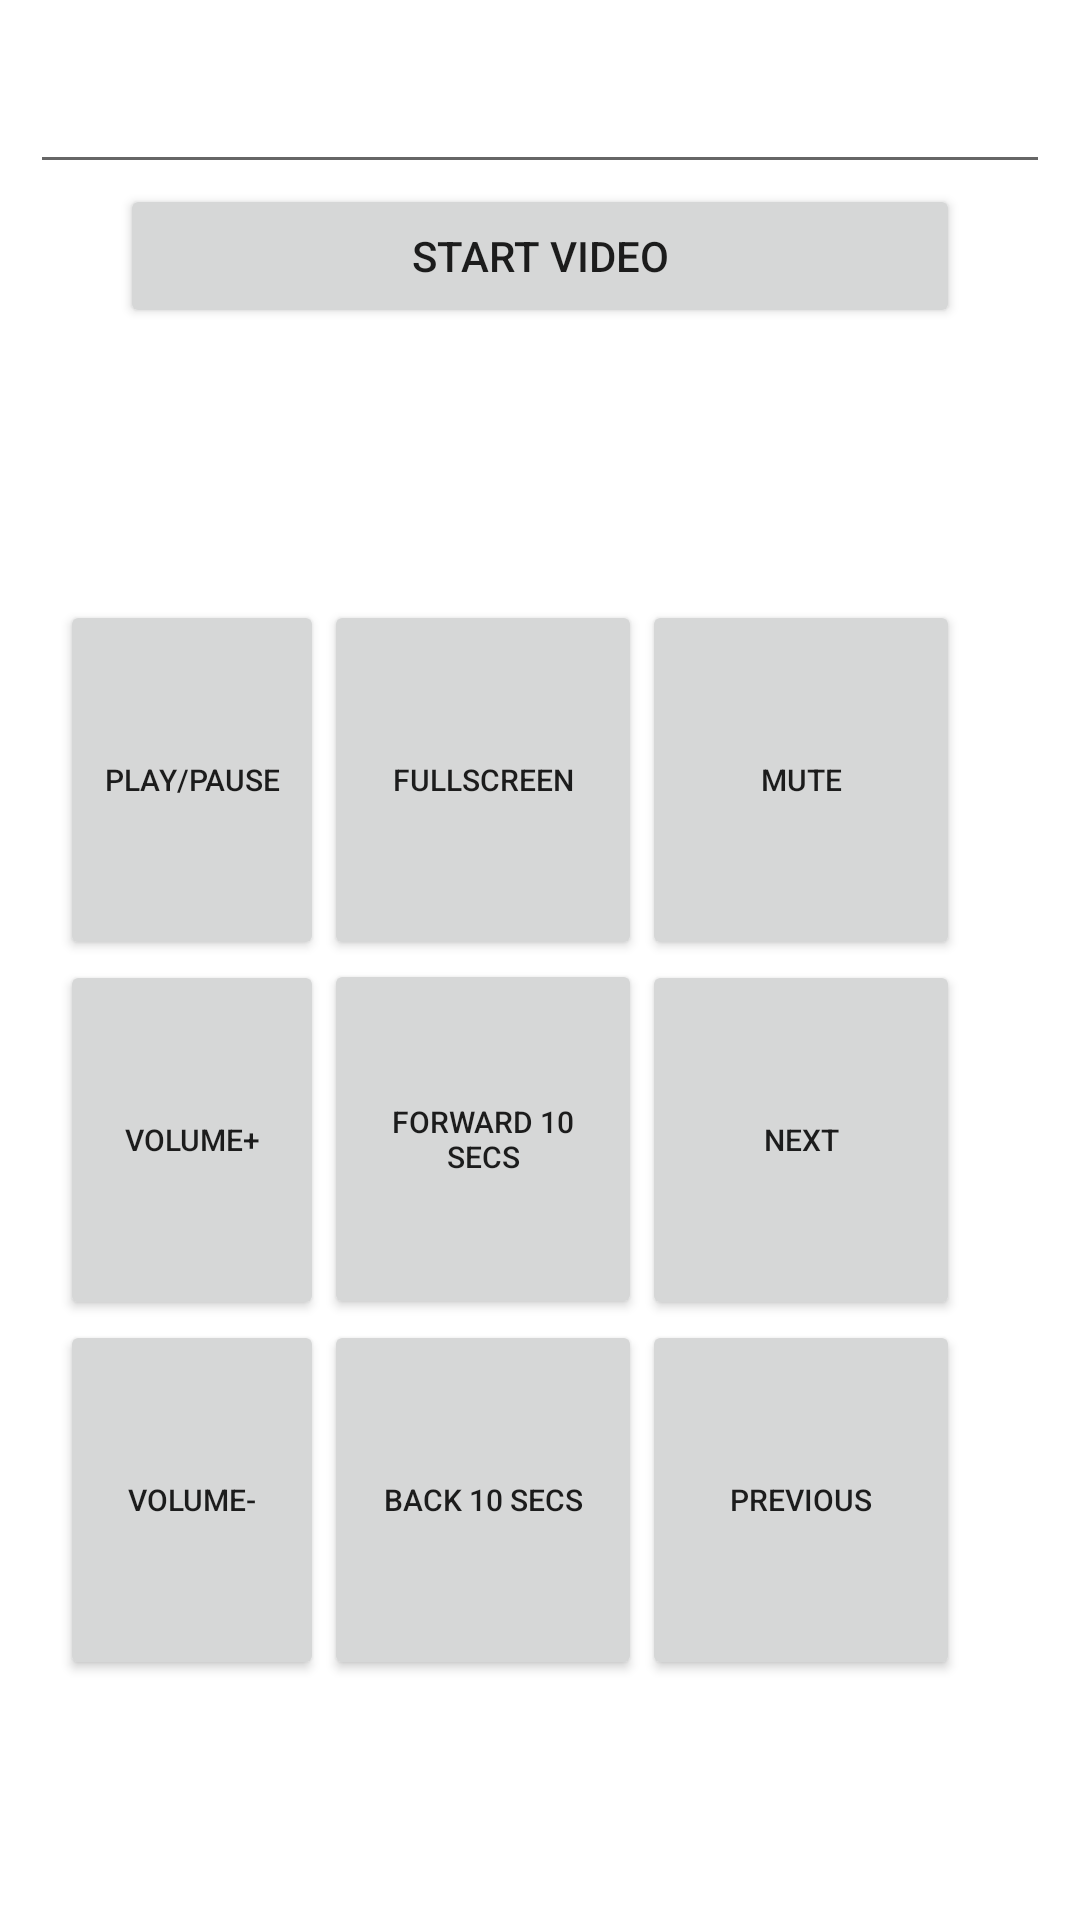

Reconstruct the res/layout file that produces this screen, plus the resources it refers to.
<!-- AndroidManifest.xml: application theme Theme.YoutubeRemote -->
<!-- res/layout/activity_controller.xml -->
<?xml version="1.0" encoding="utf-8"?>
<androidx.constraintlayout.widget.ConstraintLayout xmlns:android="http://schemas.android.com/apk/res/android"
    xmlns:app="http://schemas.android.com/apk/res-auto"
    xmlns:tools="http://schemas.android.com/tools"
    android:layout_width="match_parent"
    android:layout_height="match_parent"
    tools:context=".ControllerActivity">

    <EditText
        android:id="@+id/txt_URL"
        android:layout_width="0dp"
        android:layout_height="wrap_content"
        android:layout_marginStart="10dp"
        android:layout_marginTop="20dp"
        android:layout_marginEnd="10dp"
        android:ems="10"
        android:inputType="textUri"
        app:layout_constraintEnd_toEndOf="parent"
        app:layout_constraintStart_toStartOf="parent"
        app:layout_constraintTop_toTopOf="parent" />

    <Button
        android:id="@+id/btn_starvid"
        android:layout_width="0dp"
        android:layout_height="wrap_content"
        android:layout_marginStart="40dp"
        android:layout_marginEnd="40dp"
        android:onClick="startVideo"
        android:text="@string/start_video"
        app:layout_constraintEnd_toEndOf="parent"
        app:layout_constraintStart_toStartOf="parent"
        app:layout_constraintTop_toBottomOf="@+id/txt_URL" />

    <TableLayout
        android:layout_width="match_parent"
        android:layout_height="match_parent"
        android:layout_marginStart="20dp"
        android:layout_marginTop="200dp"
        android:layout_marginEnd="20dp"
        android:layout_marginBottom="10dp"
        android:scaleY="1"
        app:layout_constraintBottom_toBottomOf="parent"
        app:layout_constraintEnd_toEndOf="parent"
        app:layout_constraintStart_toStartOf="parent"
        app:layout_constraintTop_toBottomOf="@+id/btn_starvid"
        app:layout_constraintVertical_bias="0.51">

        <TableRow
            android:layout_width="match_parent"
            android:layout_height="match_parent">

            <Button
                android:id="@+id/btn_play_pause"
                android:layout_width="wrap_content"
                android:layout_height="120dp"
                android:onClick="resumeOrPause"
                android:text="@string/play_pause"
                android:textSize="10sp" />

            <Button
                android:id="@+id/btn_fullscreen"
                android:layout_width="wrap_content"
                android:layout_height="120dp"
                android:onClick="fullscreen"
                android:text="@string/fullscreen"
                android:textSize="10sp" />

            <Button
                android:id="@+id/btn_mute"
                android:layout_width="match_parent"
                android:layout_height="120dp"
                android:onClick="mute"
                android:text="@string/mute"
                android:textSize="10sp" />
        </TableRow>

        <TableRow
            android:layout_width="match_parent"
            android:layout_height="match_parent">

            <Button
                android:id="@+id/btn_volplus"
                android:layout_width="wrap_content"
                android:layout_height="120dp"
                android:onClick="volPlus"
                android:text="@string/volumeplus"
                android:textSize="10sp" />

            <Button
                android:id="@+id/btn_forward10"
                android:layout_width="106dp"
                android:layout_height="120dp"
                android:onClick="forward10"
                android:text="@string/forward_10_secs"
                android:textSize="10sp"
                android:translationY="-6dp" />

            <Button
                android:id="@+id/btn_next"
                android:layout_width="106dp"
                android:layout_height="120dp"
                android:onClick="next"
                android:text="@string/next_vid"
                android:textSize="10sp" />
        </TableRow>

        <TableRow
            android:layout_width="match_parent"
            android:layout_height="match_parent">

            <Button
                android:id="@+id/btn_volminus"
                android:layout_width="wrap_content"
                android:layout_height="120dp"
                android:onClick="volMinus"
                android:text="@string/volumeminus"
                android:textSize="10sp" />

            <Button
                android:id="@+id/btn_back10"
                android:layout_width="wrap_content"
                android:layout_height="120dp"
                android:onClick="back10"
                android:text="@string/back_10_secs"
                android:textSize="10sp" />

            <Button
                android:id="@+id/btn_prev"
                android:layout_width="wrap_content"
                android:layout_height="120dp"
                android:onClick="prev"
                android:text="@string/previous_vid"
                android:textSize="10sp" />
        </TableRow>
    </TableLayout>
</androidx.constraintlayout.widget.ConstraintLayout>
<!-- resources referenced by this layout -->
<resources>
  <string name="back_10_secs">Back 10 secs</string>
  <string name="forward_10_secs">Forward 10 secs</string>
  <string name="fullscreen">Fullscreen</string>
  <string name="mute">Mute</string>
  <string name="next_vid">Next</string>
  <string name="play_pause">Play/Pause</string>
  <string name="previous_vid">Previous</string>
  <string name="start_video">Start Video</string>
  <string name="volumeminus">Volume-</string>
  <string name="volumeplus">Volume+</string>
  <style name="Theme.YoutubeRemote" parent="Theme.MaterialComponents.DayNight.DarkActionBar">
          
          <item name="colorPrimary">@color/purple_500</item>
          <item name="colorPrimaryVariant">@color/purple_700</item>
          <item name="colorOnPrimary">@color/white</item>
          
          <item name="colorSecondary">@color/teal_200</item>
          <item name="colorSecondaryVariant">@color/teal_700</item>
          <item name="colorOnSecondary">@color/black</item>
          
          <item name="android:statusBarColor" tools:targetApi="l">?attr/colorPrimaryVariant</item>
          
      </style>
  <!-- not gathered from this repository: default colours our renderer supplied (Android Studio template values) -->
  <color name="purple_500">#FF6200EE</color>
  <color name="purple_700">#FF3700B3</color>
  <color name="teal_200">#FF03DAC5</color>
  <color name="teal_700">#FF018786</color>
  <color name="black">#FF000000</color>
  <color name="white">#FFFFFFFF</color>
</resources>
